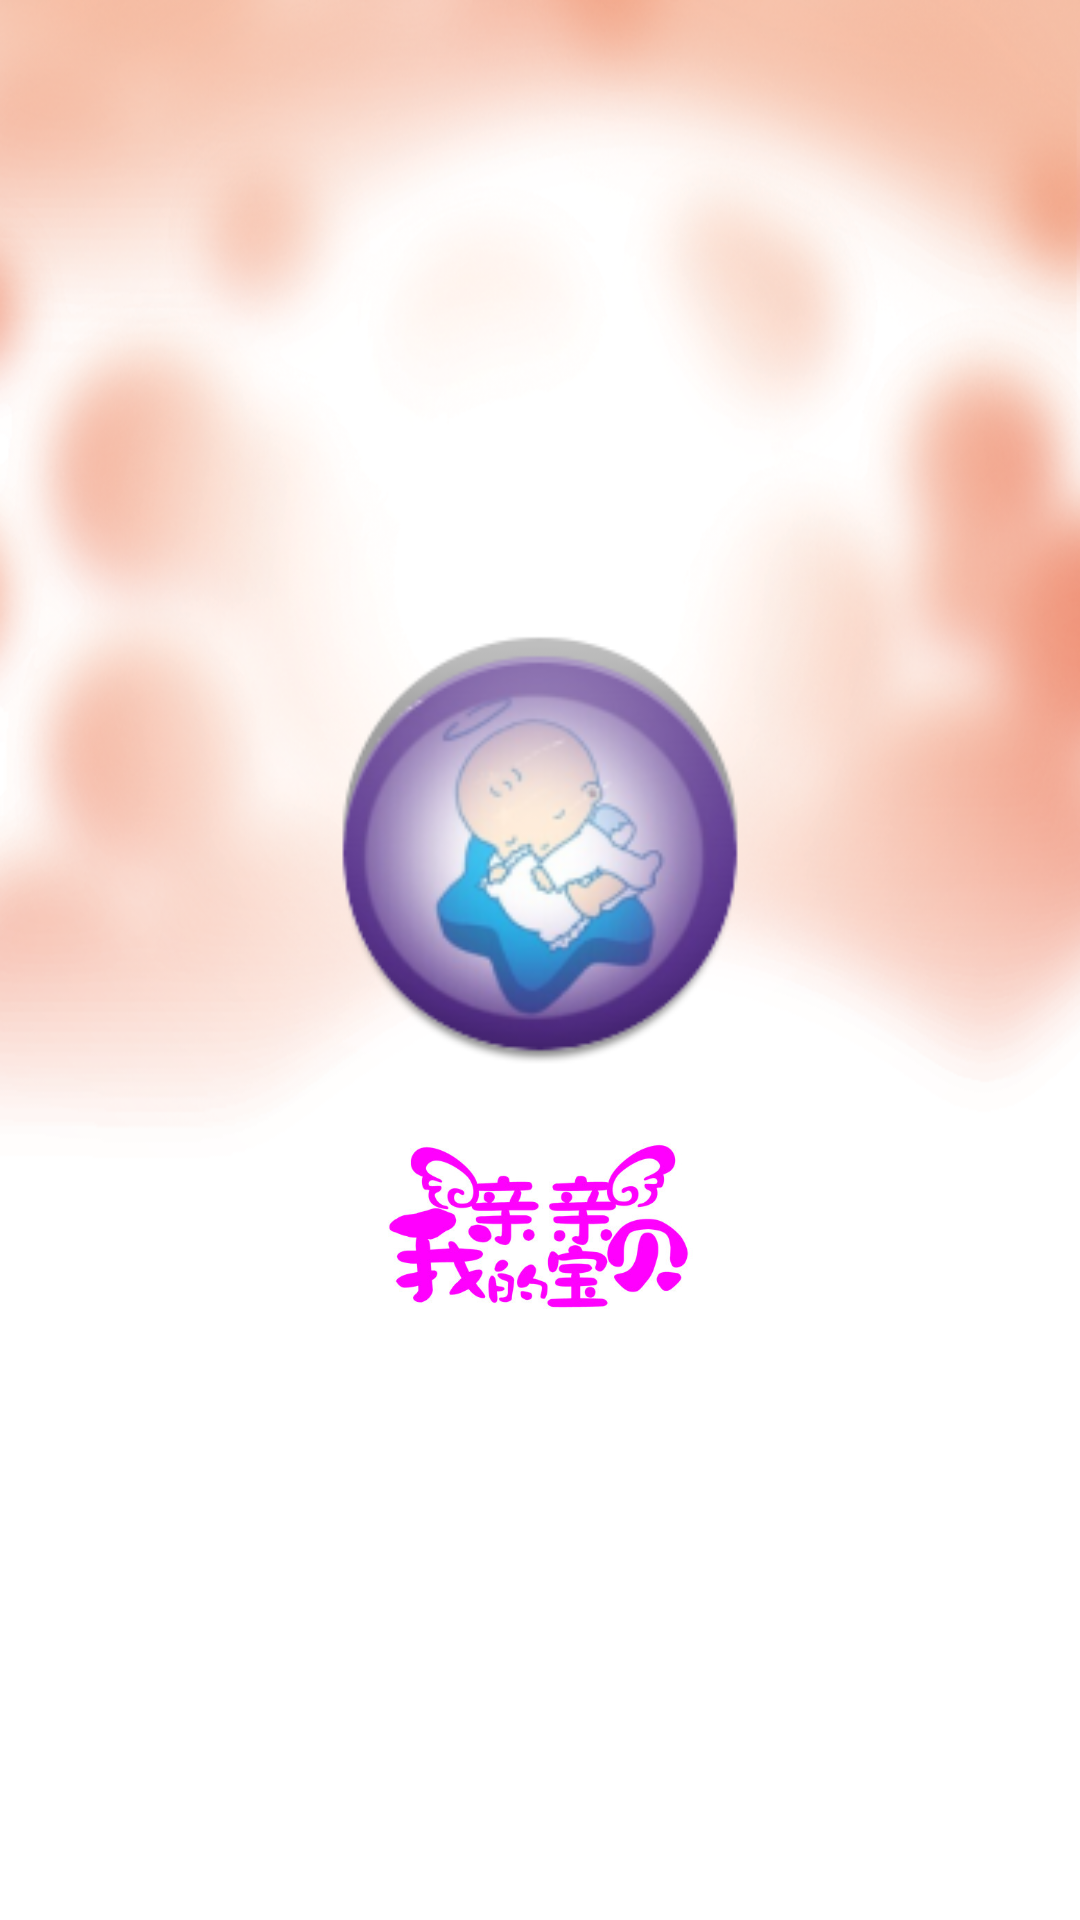

Write the Android layout XML for this screen, with the resource values it uses.
<!-- AndroidManifest.xml: activity theme FullscreenTheme -->
<!-- res/layout/activity_welcome.xml -->
<?xml version="1.0" encoding="utf-8"?>

<RelativeLayout xmlns:android="http://schemas.android.com/apk/res/android"
    android:layout_width="match_parent"
    android:layout_height="match_parent"
    android:background="@drawable/loading_background"
    android:gravity="center" >

    <RelativeLayout
        android:layout_width="wrap_content"
        android:layout_height="wrap_content"
        android:layout_centerInParent="true" >

        <ImageView
            android:id="@+id/logo"
            android:layout_width="150dip"
            android:layout_height="150dip"
            android:layout_margin="15dip"
            android:src="@drawable/logo_icon" />

        <ImageView
            android:layout_width="wrap_content"
            android:layout_height="wrap_content"
            android:layout_below="@id/logo"
            android:layout_centerHorizontal="true"
            android:src="@drawable/baobei2" />
    </RelativeLayout>

</RelativeLayout>
<!-- resources referenced by this layout -->
<resources>
  <!-- drawable baobei2: png bitmap (drawable-xxhdpi, 49440 bytes) -->
  <!-- drawable loading_background: png bitmap (drawable-xhdpi, 223481 bytes) -->
  <!-- drawable logo_icon: png bitmap (drawable-xxhdpi, 33662 bytes) -->
  <style name="FullscreenTheme" parent="android:Theme.NoTitleBar">
          <item name="android:windowContentOverlay">@null</item>
          <item name="android:windowBackground">@null</item>
          <item name="buttonBarStyle">@style/ButtonBar</item>
          <item name="buttonBarButtonStyle">@style/ButtonBarButton</item>
      </style>
  <style name="ButtonBar">
          <item name="android:paddingLeft">2dp</item>
          <item name="android:paddingTop">5dp</item>
          <item name="android:paddingRight">2dp</item>
          <item name="android:paddingBottom">0dp</item>
          <item name="android:background">@android:drawable/bottom_bar</item>
      </style>
  <style name="ButtonBarButton" />
</resources>
